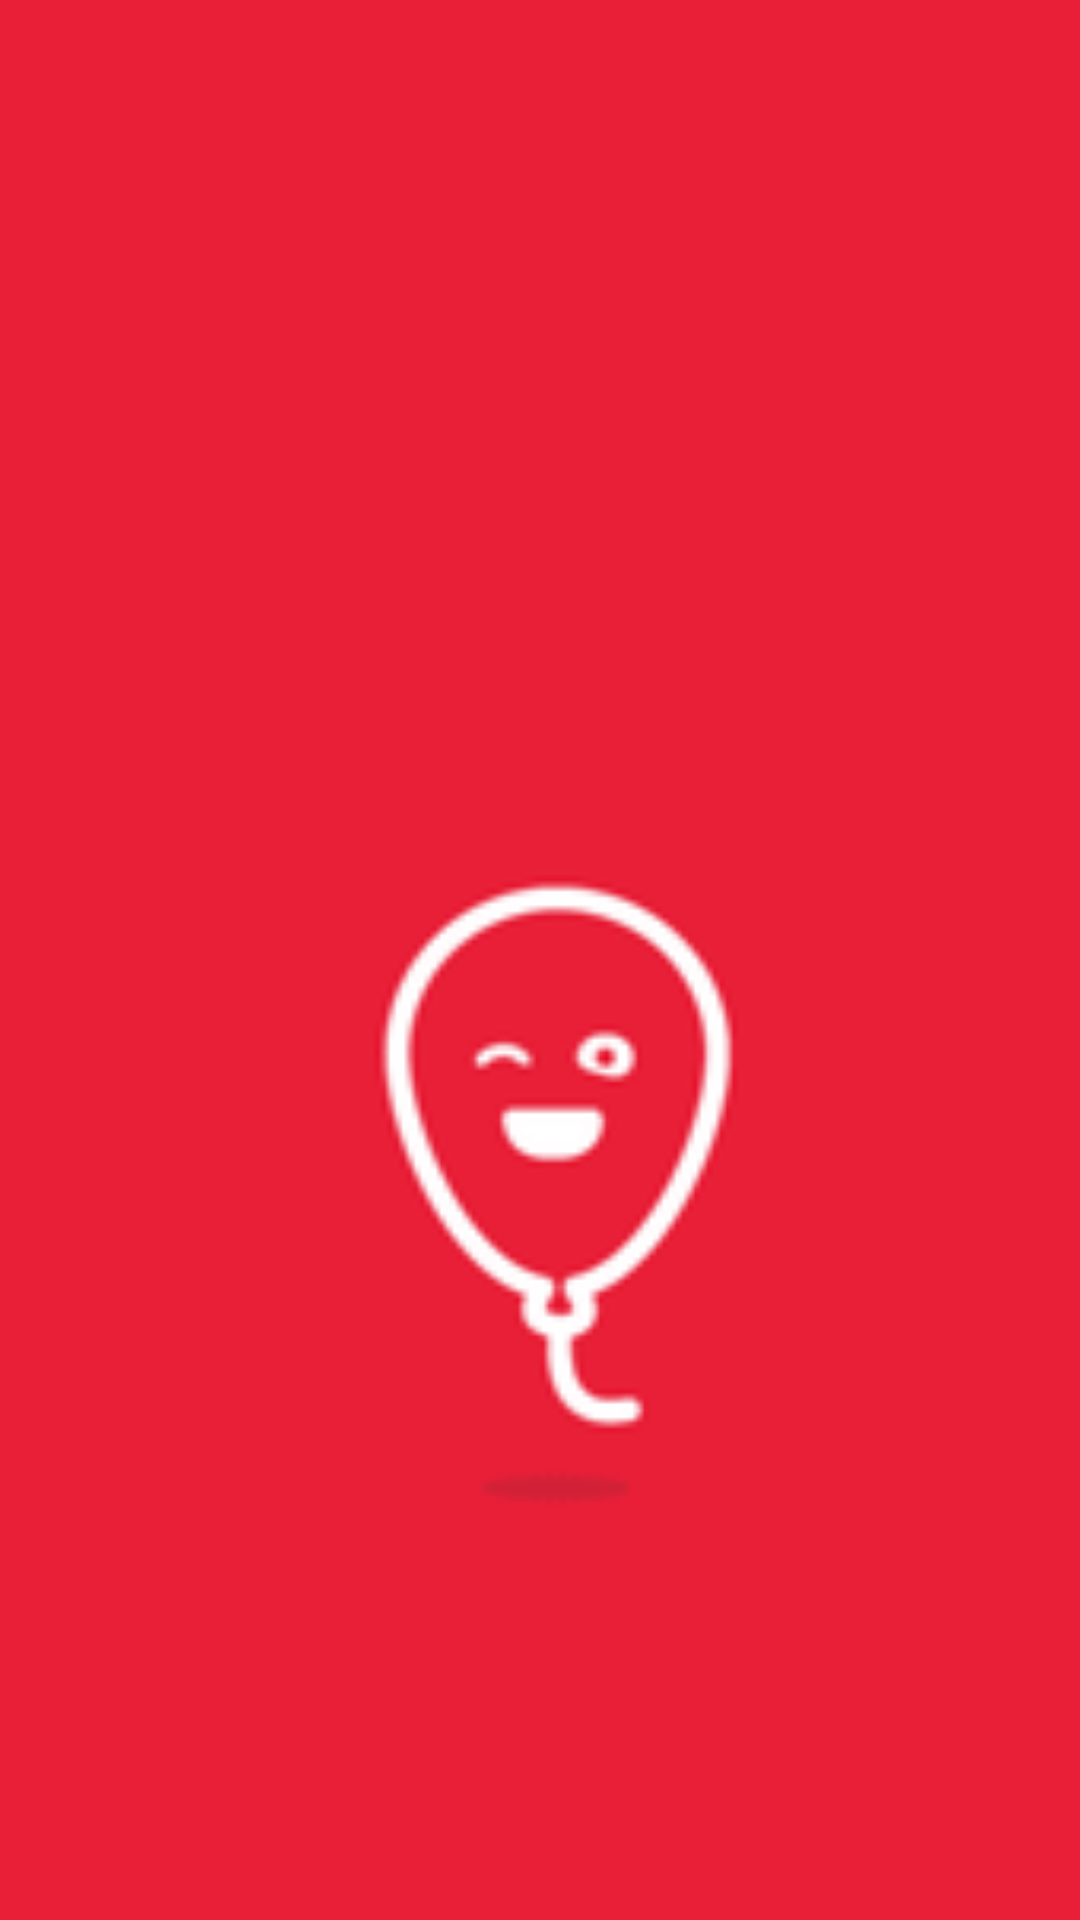

Write the Android layout XML for this screen, with the resource values it uses.
<!-- AndroidManifest.xml: application theme Theme.A2q3 -->
<!-- res/layout/activity_splash_screen.xml -->
<?xml version="1.0" encoding="UTF-8"?>
<androidx.constraintlayout.widget.ConstraintLayout
    android:background="@drawable/splash_screen"
    tools:context=".SplashScreenActivity"
    android:layout_height="match_parent"
    android:layout_width="match_parent"
    xmlns:tools="http://schemas.android.com/tools" xmlns:app="http://schemas.android.com/apk/res-auto"
    xmlns:android="http://schemas.android.com/apk/res/android">
</androidx.constraintlayout.widget.ConstraintLayout>
<!-- resources referenced by this layout -->
<resources>
  <!-- drawable splash_screen (drawable) -->
  <?xml version="1.0" encoding="UTF-8"?>
      <layer-list xmlns:android="http://schemas.android.com/apk/res/android">
  
      <item android:drawable="@color/white"/>
  
  
      -<item>
  
      <bitmap android:src="@drawable/start" android:gravity="fill"/>
  
  </item>
  
  </layer-list>
  <style name="Theme.A2q3" parent="Theme.MaterialComponents.DayNight.DarkActionBar">
          
          <item name="colorPrimary">@color/purple_500</item>
          <item name="colorPrimaryVariant">@color/purple_700</item>
          <item name="colorOnPrimary">@color/white</item>
          
          <item name="colorSecondary">@color/teal_200</item>
          <item name="colorSecondaryVariant">@color/teal_700</item>
          <item name="colorOnSecondary">@color/black</item>
          
          <item name="android:statusBarColor" tools:targetApi="l">?attr/colorPrimaryVariant</item>
          
      </style>
  <!-- drawable start: jpg bitmap (drawable-v24, 6787 bytes) -->
  <!-- not gathered from this repository: default colours our renderer supplied (Android Studio template values) -->
  <color name="purple_500">#FF6200EE</color>
  <color name="purple_700">#FF3700B3</color>
  <color name="teal_200">#FF03DAC5</color>
  <color name="teal_700">#FF018786</color>
  <color name="black">#FF000000</color>
  <color name="white">#FFFFFFFF</color>
</resources>
